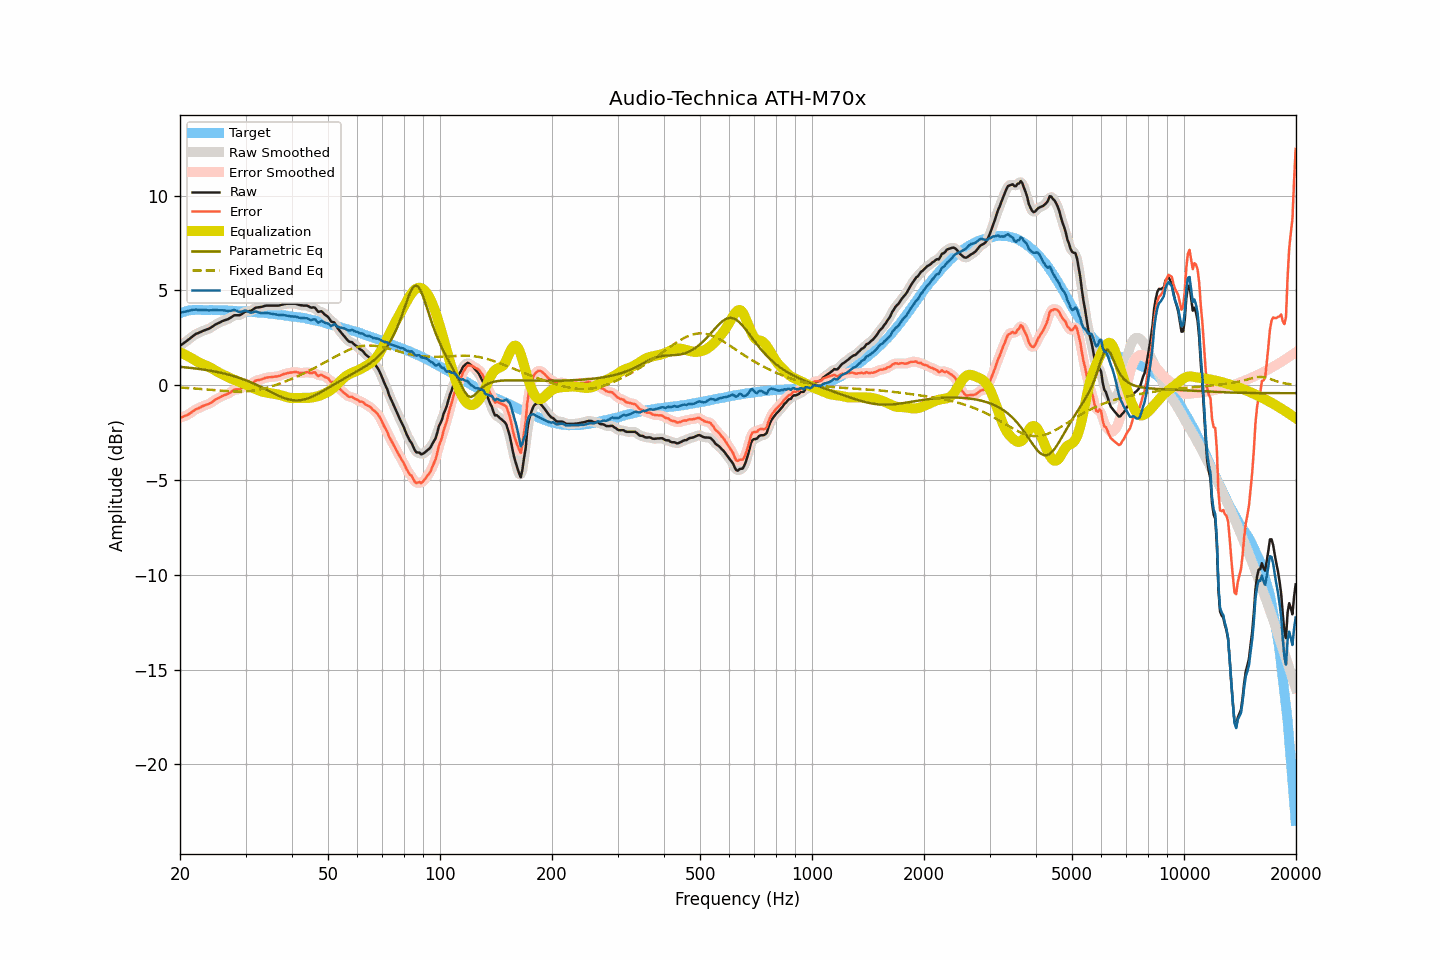

Values plotted in this chart, from the file beside it:
frequency, raw, smoothed, error, error_smoothed, equalization, parametric_eq, fixed_band_eq, equalized_raw, equalized_smoothed, target
20.00, 2.08, 2.08, -1.72, -1.72, 1.74, 0.97, -0.12, 3.82, 3.82, 3.80
20.20, 2.14, 2.14, -1.69, -1.69, 1.70, 0.96, -0.13, 3.84, 3.84, 3.83
20.40, 2.20, 2.20, -1.66, -1.66, 1.66, 0.95, -0.13, 3.86, 3.86, 3.86
20.61, 2.26, 2.26, -1.62, -1.63, 1.62, 0.95, -0.14, 3.88, 3.88, 3.88
20.81, 2.32, 2.32, -1.59, -1.59, 1.57, 0.94, -0.14, 3.89, 3.90, 3.91
21.02, 2.39, 2.39, -1.55, -1.55, 1.53, 0.93, -0.15, 3.92, 3.92, 3.94
21.23, 2.45, 2.46, -1.50, -1.50, 1.48, 0.92, -0.15, 3.93, 3.94, 3.95
21.44, 2.52, 2.52, -1.44, -1.44, 1.44, 0.91, -0.16, 3.96, 3.96, 3.96
21.66, 2.59, 2.59, -1.38, -1.38, 1.38, 0.90, -0.17, 3.98, 3.98, 3.97
21.87, 2.65, 2.65, -1.32, -1.32, 1.33, 0.89, -0.17, 3.99, 3.99, 3.97
22.09, 2.71, 2.70, -1.27, -1.27, 1.28, 0.88, -0.18, 3.99, 3.99, 3.98
22.31, 2.74, 2.75, -1.24, -1.23, 1.23, 0.87, -0.18, 3.98, 3.98, 3.98
22.54, 2.78, 2.78, -1.20, -1.19, 1.19, 0.86, -0.19, 3.97, 3.98, 3.98
22.76, 2.82, 2.82, -1.15, -1.15, 1.15, 0.85, -0.20, 3.97, 3.97, 3.98
22.99, 2.86, 2.86, -1.10, -1.11, 1.12, 0.83, -0.20, 3.98, 3.98, 3.97
23.22, 2.89, 2.89, -1.07, -1.07, 1.08, 0.82, -0.21, 3.97, 3.97, 3.97
23.45, 2.92, 2.92, -1.04, -1.04, 1.05, 0.81, -0.22, 3.97, 3.97, 3.96
23.69, 2.95, 2.95, -1.01, -1.01, 1.01, 0.79, -0.23, 3.96, 3.96, 3.96
23.92, 2.98, 2.99, -0.98, -0.98, 0.97, 0.78, -0.23, 3.95, 3.95, 3.96
24.16, 3.03, 3.03, -0.94, -0.94, 0.92, 0.77, -0.24, 3.95, 3.95, 3.97
24.40, 3.08, 3.08, -0.89, -0.88, 0.87, 0.75, -0.25, 3.96, 3.96, 3.97
24.65, 3.14, 3.14, -0.82, -0.82, 0.83, 0.73, -0.26, 3.97, 3.97, 3.96
24.89, 3.20, 3.20, -0.76, -0.76, 0.78, 0.72, -0.26, 3.98, 3.97, 3.96
25.14, 3.24, 3.24, -0.72, -0.72, 0.72, 0.70, -0.27, 3.97, 3.97, 3.96
25.39, 3.28, 3.29, -0.68, -0.67, 0.68, 0.68, -0.28, 3.96, 3.96, 3.96
25.65, 3.32, 3.33, -0.64, -0.63, 0.63, 0.67, -0.29, 3.95, 3.96, 3.96
25.91, 3.37, 3.36, -0.58, -0.58, 0.59, 0.65, -0.29, 3.96, 3.96, 3.95
26.16, 3.40, 3.40, -0.54, -0.54, 0.55, 0.63, -0.30, 3.95, 3.95, 3.94
26.43, 3.43, 3.43, -0.51, -0.51, 0.51, 0.61, -0.31, 3.94, 3.94, 3.94
26.69, 3.46, 3.46, -0.48, -0.48, 0.47, 0.58, -0.31, 3.93, 3.93, 3.94
26.96, 3.49, 3.50, -0.45, -0.45, 0.42, 0.56, -0.32, 3.91, 3.92, 3.94
27.23, 3.54, 3.54, -0.40, -0.40, 0.38, 0.54, -0.32, 3.92, 3.92, 3.94
27.50, 3.59, 3.60, -0.35, -0.34, 0.35, 0.52, -0.33, 3.94, 3.94, 3.94
27.77, 3.65, 3.65, -0.27, -0.28, 0.31, 0.49, -0.33, 3.96, 3.96, 3.93
28.05, 3.69, 3.68, -0.23, -0.24, 0.28, 0.47, -0.33, 3.97, 3.96, 3.93
28.33, 3.69, 3.69, -0.22, -0.23, 0.24, 0.44, -0.33, 3.93, 3.93, 3.91
28.62, 3.69, 3.69, -0.22, -0.22, 0.20, 0.41, -0.33, 3.90, 3.90, 3.91
28.90, 3.69, 3.70, -0.22, -0.21, 0.17, 0.38, -0.33, 3.86, 3.87, 3.91
29.19, 3.73, 3.74, -0.17, -0.17, 0.14, 0.35, -0.33, 3.87, 3.87, 3.90
29.48, 3.79, 3.79, -0.12, -0.11, 0.11, 0.32, -0.33, 3.90, 3.90, 3.91
29.78, 3.85, 3.84, -0.04, -0.05, 0.08, 0.29, -0.33, 3.93, 3.92, 3.90
30.08, 3.89, 3.88, -0.00, -0.01, 0.04, 0.26, -0.32, 3.93, 3.92, 3.89
30.38, 3.90, 3.90, 0.02, 0.02, -0.00, 0.23, -0.32, 3.90, 3.90, 3.88
30.68, 3.91, 3.91, 0.03, 0.03, -0.05, 0.19, -0.31, 3.86, 3.86, 3.88
30.99, 3.92, 3.93, 0.05, 0.06, -0.09, 0.16, -0.30, 3.83, 3.84, 3.87
31.30, 3.97, 3.98, 0.11, 0.11, -0.13, 0.12, -0.29, 3.84, 3.85, 3.87
31.61, 4.03, 4.03, 0.17, 0.17, -0.17, 0.08, -0.28, 3.86, 3.86, 3.86
31.93, 4.09, 4.08, 0.24, 0.22, -0.20, 0.04, -0.27, 3.89, 3.87, 3.85
32.24, 4.10, 4.10, 0.26, 0.26, -0.24, 0.00, -0.25, 3.86, 3.87, 3.84
32.57, 4.11, 4.12, 0.28, 0.28, -0.27, -0.04, -0.24, 3.84, 3.84, 3.84
32.89, 4.12, 4.12, 0.29, 0.29, -0.31, -0.08, -0.22, 3.82, 3.82, 3.83
33.22, 4.14, 4.14, 0.32, 0.32, -0.33, -0.12, -0.20, 3.81, 3.81, 3.82
33.55, 4.16, 4.17, 0.34, 0.35, -0.36, -0.16, -0.18, 3.81, 3.81, 3.82
33.89, 4.19, 4.19, 0.39, 0.38, -0.37, -0.21, -0.16, 3.82, 3.81, 3.80
34.23, 4.20, 4.20, 0.40, 0.40, -0.39, -0.25, -0.14, 3.81, 3.81, 3.80
34.57, 4.20, 4.20, 0.41, 0.41, -0.41, -0.29, -0.11, 3.80, 3.80, 3.79
34.92, 4.20, 4.20, 0.43, 0.42, -0.42, -0.34, -0.09, 3.78, 3.78, 3.78
35.27, 4.20, 4.20, 0.43, 0.43, -0.43, -0.38, -0.06, 3.77, 3.77, 3.77
35.62, 4.20, 4.20, 0.44, 0.44, -0.44, -0.42, -0.03, 3.76, 3.76, 3.76
35.97, 4.20, 4.20, 0.46, 0.45, -0.46, -0.46, -0.00, 3.75, 3.75, 3.75
... 635 more rows
